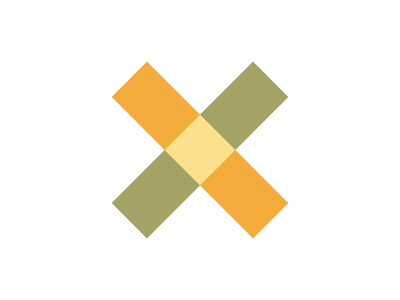

Write the HTML and CSS that draws this image.

<div class="barra1"></div>
<div class="barra2"></div>
<div class="quad"></div>
<style>
  body{
    background: #FFFFFF;
  }
  .barra1 {
    position: fixed;
    top:50px;
    left:175px;
    transform: rotate(45deg);
    width: 50px;
    height: 200px;
    background: #A3A368;
  }
  .barra2 {
    position: fixed;
    top:50px;
    left:175px;
    transform: rotate(135deg);
    width: 50px;
    height: 200px;
    background: #F3AC3C;
  }
  .quad{
    position: fixed;
    top:125px;
    left:175px;
    width:50px;
    height: 50px;
    background: #FBE18C;
    transform: rotate(45deg);
  }
</style>